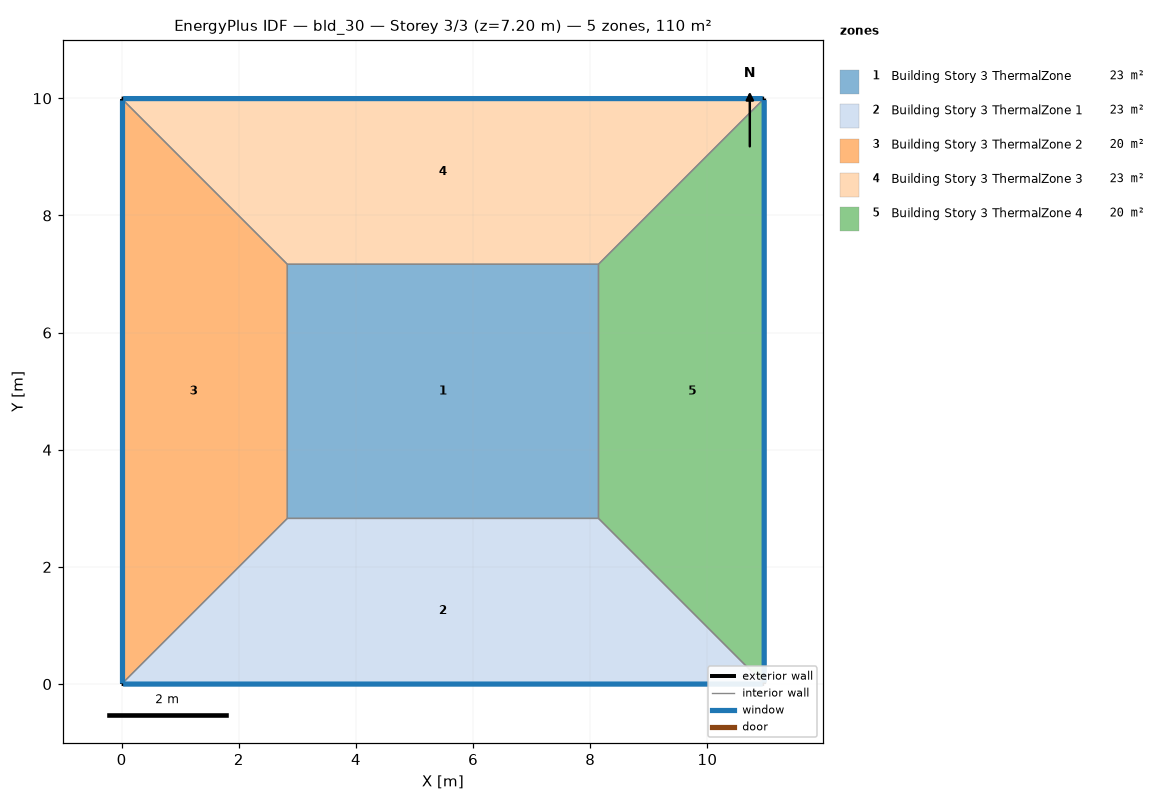
=== STOREY PLAN SPEC (per zone: floor XY polygon, exterior-wall plan segments, windows/doors) ===
zone 1: Building Story 3 ThermalZone  (23.0 m²)
  floor: (8.14, 2.83) (2.83, 2.83) (2.83, 7.17) (8.14, 7.17)
  interior walls: 4
zone 2: Building Story 3 ThermalZone 1  (23.0 m²)
  floor: (10.97, 0.00) (0.00, 0.00) (2.83, 2.83) (8.14, 2.83)
  exterior wall: (0.00, 0.00) – (10.97, 0.00)  [11.0 m]
    window: (0.03, 0.00) – (10.94, 0.00)  [11.8 m²]
  interior walls: 3
zone 3: Building Story 3 ThermalZone 2  (20.3 m²)
  floor: (0.00, 0.00) (-0.00, 10.00) (2.83, 7.17) (2.83, 2.83)
  exterior wall: (-0.00, 10.00) – (0.00, 0.00)  [10.0 m]
    window: (-0.00, 9.97) – (-0.00, 0.03)  [10.8 m²]
  interior walls: 3
zone 4: Building Story 3 ThermalZone 3  (23.0 m²)
  floor: (-0.00, 10.00) (10.97, 10.00) (8.14, 7.17) (2.83, 7.17)
  exterior wall: (10.97, 10.00) – (-0.00, 10.00)  [11.0 m]
    window: (10.94, 10.00) – (0.03, 10.00)  [11.8 m²]
  interior walls: 3
zone 5: Building Story 3 ThermalZone 4  (20.3 m²)
  floor: (10.97, 10.00) (10.97, 0.00) (8.14, 2.83) (8.14, 7.17)
  exterior wall: (10.97, 0.00) – (10.97, 10.00)  [10.0 m]
    window: (10.97, 0.03) – (10.97, 9.97)  [10.8 m²]
  interior walls: 3

=== DERIVED (storey summary) ===
Building: bld_30
Storey: 3 of 3  (floor level z = 7.20 m)
Storey gross floor area: 109.6 m²
Zones on this storey: 5
  - Building Story 3 ThermalZone: floor 23.0 m²
  - Building Story 3 ThermalZone 1: floor 23.0 m²; exterior wall 11.0 m (39.5 m²); 1 window(s) 11.8 m²; WWR 30.0%
  - Building Story 3 ThermalZone 2: floor 20.3 m²; exterior wall 10.0 m (36.0 m²); 1 window(s) 10.8 m²; WWR 30.0%
  - Building Story 3 ThermalZone 3: floor 23.0 m²; exterior wall 11.0 m (39.5 m²); 1 window(s) 11.8 m²; WWR 30.0%
  - Building Story 3 ThermalZone 4: floor 20.3 m²; exterior wall 10.0 m (36.0 m²); 1 window(s) 10.8 m²; WWR 30.0%
Zone adjacency: (none detected)